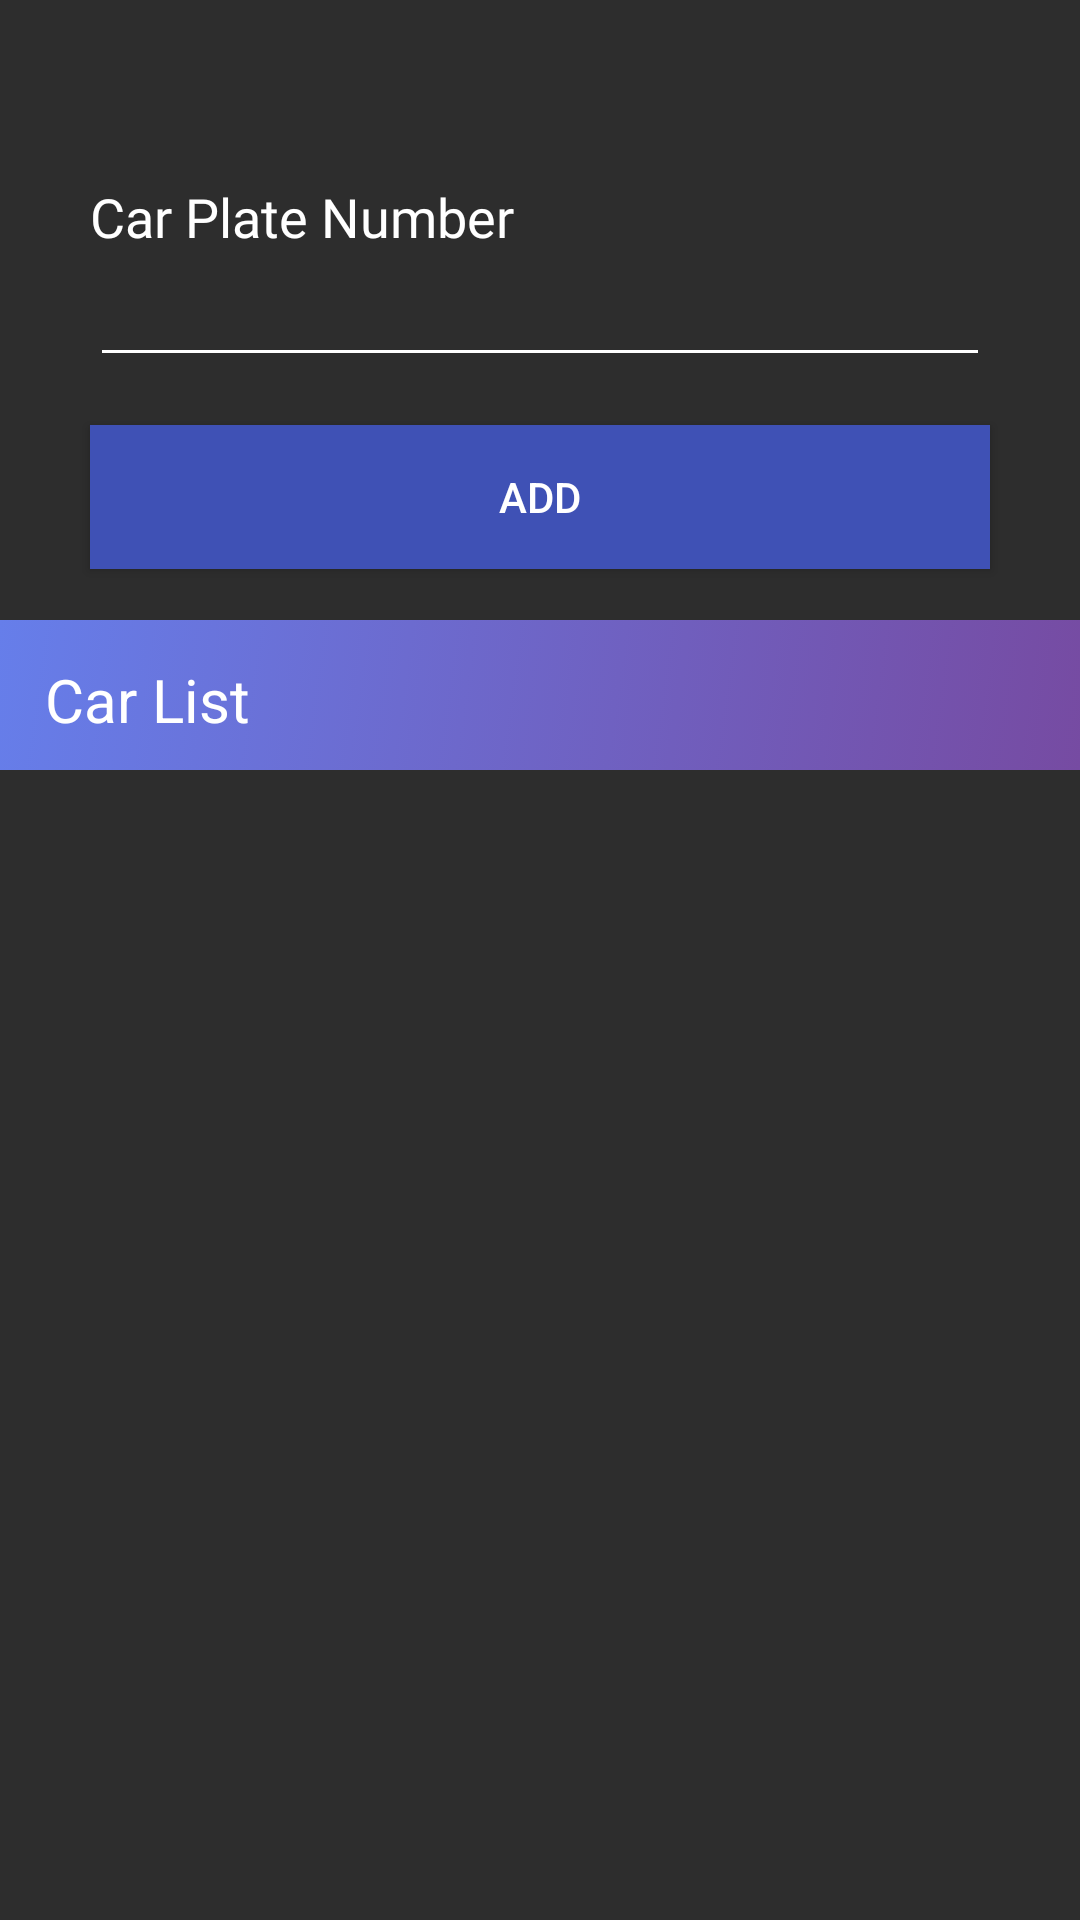

This screen was rendered from an Android layout file. Write that file and the resources it references.
<!-- AndroidManifest.xml: application theme AppTheme -->
<!-- res/layout/activity_addcar.xml -->
<?xml version="1.0" encoding="utf-8"?>
<RelativeLayout xmlns:android="http://schemas.android.com/apk/res/android"
    android:layout_width="match_parent"
    android:layout_height="match_parent">

    <view
        class="android.support.v7.widget.ActionMenuView"
        id="@+id/view3"
        layout_below="@+id/textView12"
        layout_centerHorizontal="true"
        layout_marginTop="89dp"
        android:layout_width="match_parent"
        android:layout_height="match_parent"
        android:background="#2d2d2d"
        android:textAlignment="center" />

    <ListView
        android:layout_width="match_parent"
        android:layout_height="match_parent"
        android:layout_alignParentStart="true"
        android:layout_below="@+id/textView23"
        android:headerDividersEnabled="false"
        android:scrollbars="vertical" />

    <EditText
        android:id="@+id/noplate"
        android:layout_width="300dp"
        android:layout_height="wrap_content"
        android:layout_alignStart="@+id/add"
        android:layout_below="@+id/textView19"
        android:backgroundTint="@color/colorFontPrimary"
        android:ems="10"
        android:inputType="text"
        android:textColor="@android:color/white" />

    <TextView
        android:id="@+id/textView19"
        android:layout_width="wrap_content"
        android:layout_height="wrap_content"
        android:layout_alignParentTop="true"
        android:layout_alignStart="@+id/noplate"
        android:layout_marginTop="60dp"
        android:fontFamily="@font/latoregular"
        android:text="Car Plate Number"
        android:textColor="@android:color/white"
        android:textSize="18sp" />

    <Button
        android:id="@+id/add"
        android:layout_width="300dp"
        android:layout_height="wrap_content"
        android:layout_below="@+id/noplate"
        android:layout_centerHorizontal="true"
        android:layout_marginTop="16dp"
        android:background="@drawable/button_background3"
        android:text="Add"
        android:textColor="@android:color/white" />

    <view
        android:id="@+id/view3"
        class="android.support.v7.widget.ActionMenuView"
        id="@+id/view2"
        layout_alignParentStart="true"
        layout_below="@+id/add"
        layout_marginTop="43dp"
        android:layout_width="match_parent"
        android:layout_height="50dp"
        android:layout_alignParentStart="true"
        android:layout_below="@+id/add"
        android:layout_marginTop="17dp"
        android:background="@drawable/gradient2" />

    <TextView
        android:id="@+id/textView23"
        android:layout_width="wrap_content"
        android:layout_height="wrap_content"
        android:layout_alignBottom="@+id/view3"
        android:layout_alignParentStart="true"
        android:layout_marginBottom="10dp"
        android:layout_marginStart="15dp"
        android:text="Car List"
        android:textColor="@android:color/white"
        android:textSize="20sp" />


</RelativeLayout>
<!-- resources referenced by this layout -->
<resources>
  <color name="colorFontPrimary">#ffffff</color>
  <!-- drawable button_background3 (drawable) -->
  <?xml version="1.0" encoding="utf-8"?>
  <selector xmlns:android="http://schemas.android.com/apk/res/android">
      <item android:state_pressed="true"
          android:drawable="@color/button3_pressed"/> 
      <item android:state_focused="true"
          android:drawable="@color/button3_focused"/> 
      <item android:drawable="@color/button3_default"/> 
      <corners
          android:bottomLeftRadius="300dp"
          android:bottomRightRadius="300dp"
          android:topLeftRadius="300dp"
          android:topRightRadius="300dp" />
  </selector>
  <!-- drawable gradient2 (drawable) -->
  <?xml version="1.0" encoding="utf-8"?>
  <selector xmlns:android="http://schemas.android.com/apk/res/android">
      <item>
          <shape>
              <gradient android:angle="135"
                  android:endColor="#667eea"
                  android:startColor="#764ba2"
                  android:type="linear" />
          </shape>
      </item>
  </selector>
  <style name="AppTheme" parent="Theme.AppCompat.Light.NoActionBar">
  
          <item name="android:windowTranslucentStatus">true</item>
  
  
          
      </style>
  <color name="button3_pressed">#303F9F</color>
  <color name="button3_focused">#3F51B5</color>
  <color name="button3_default">#3F51B5</color>
</resources>
